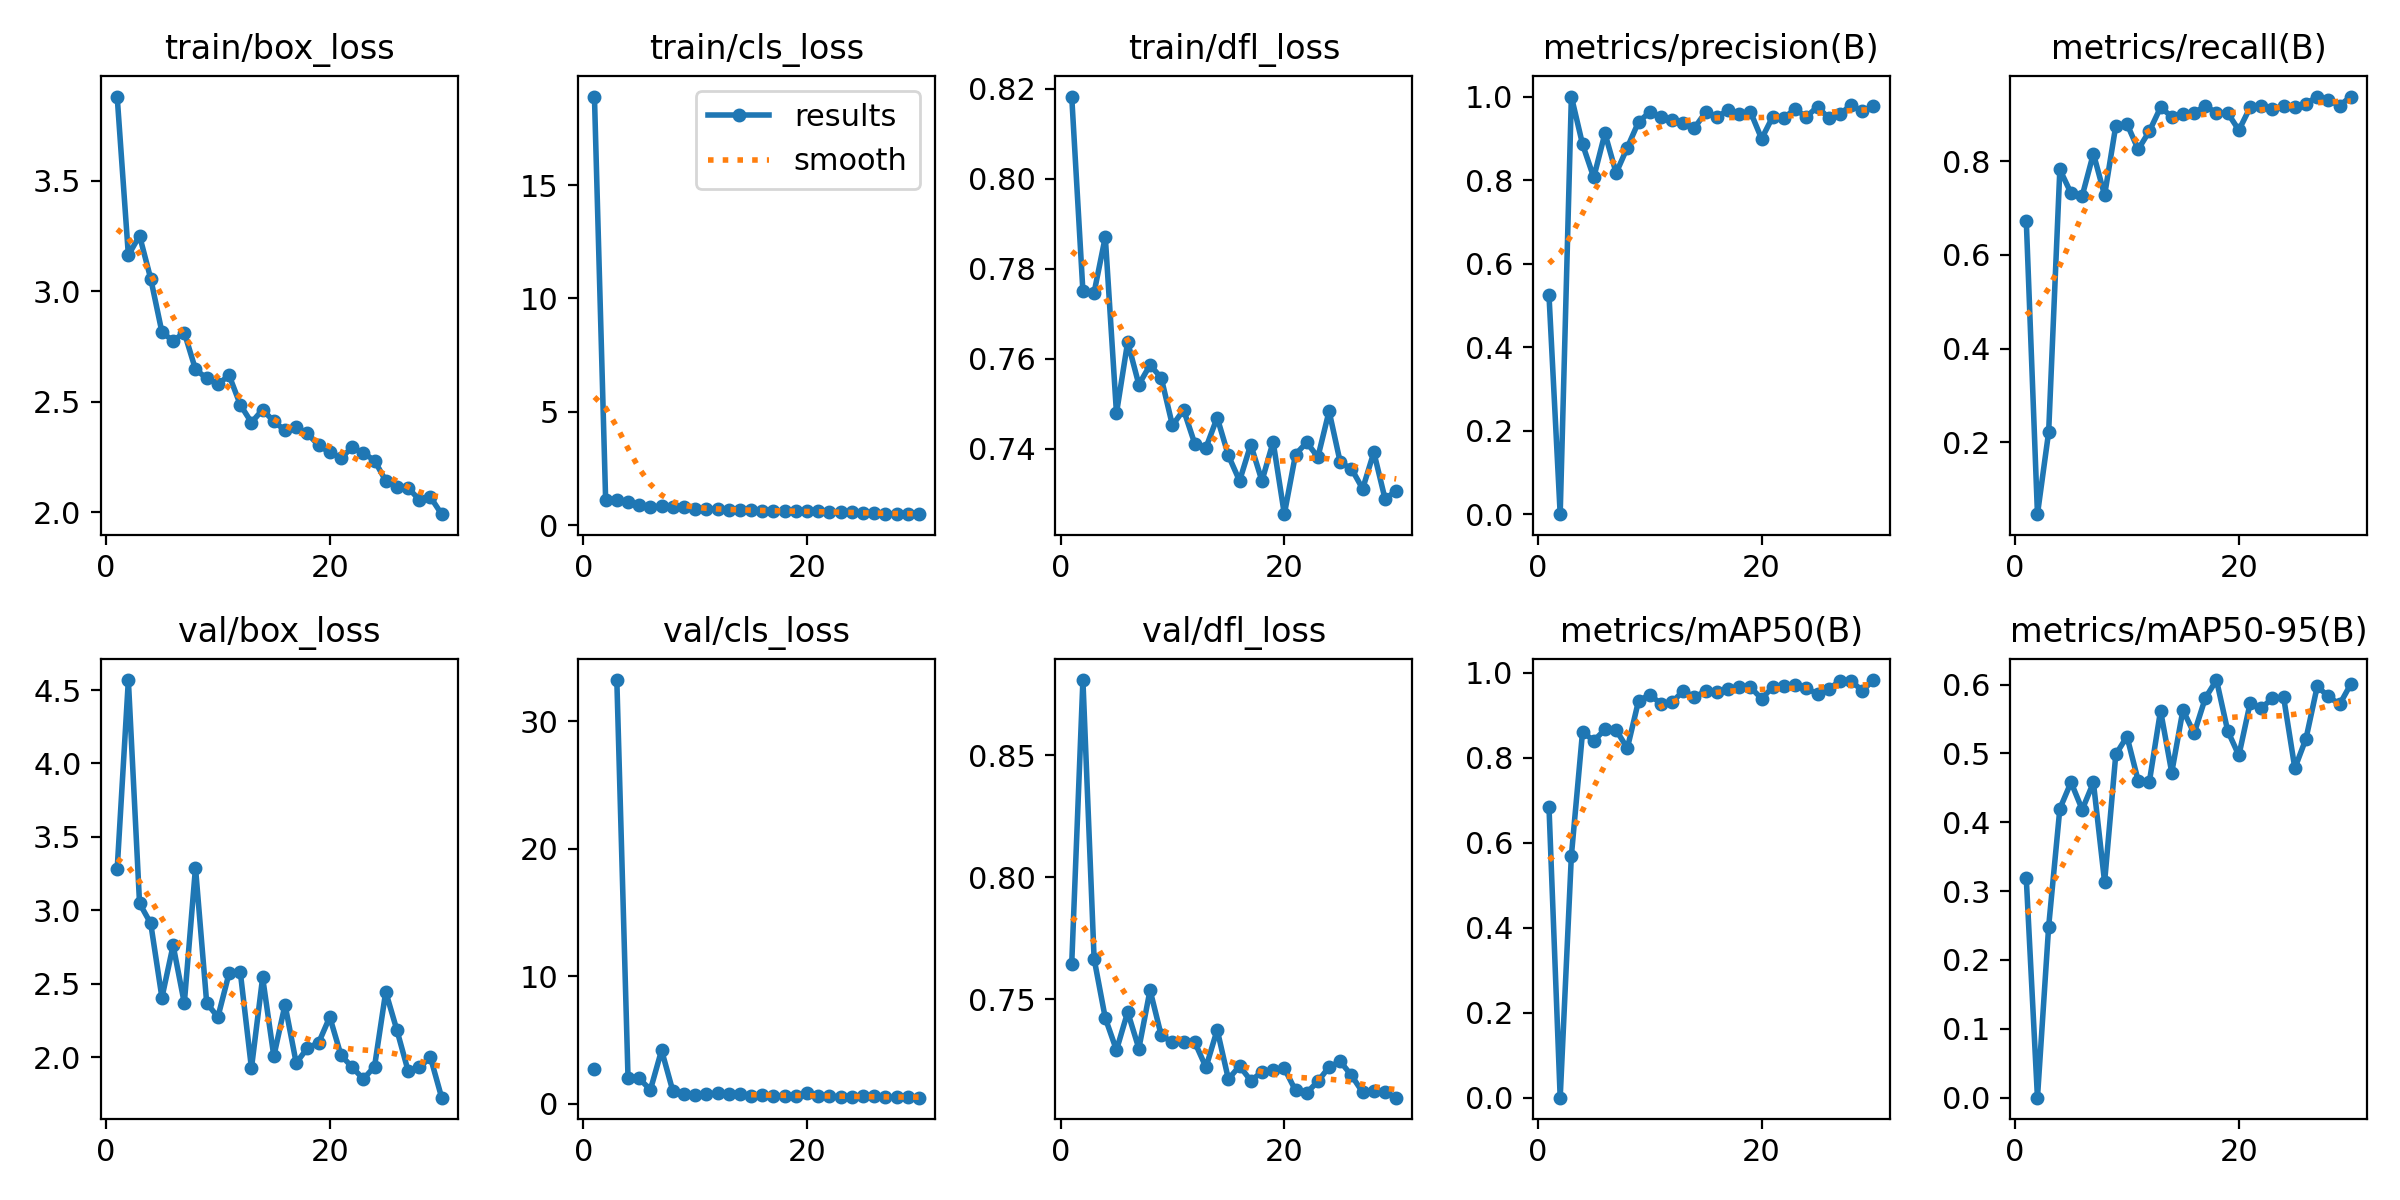

The data file committed next to this chart (first rows):
epoch, train/box_loss, train/cls_loss, train/dfl_loss, metrics/precision(B), metrics/recall(B), metrics/mAP50(B), metrics/mAP50-95(B), val/box_loss, val/cls_loss, val/dfl_loss, lr/pg0, lr/pg1, lr/pg2
1, 3.881, 18.9, 0.8183, 0.5242, 0.6732, 0.6834, 0.3186, 3.281, 2.743, 0.7645, 0.06974, 0.002211, 0.002211
2, 3.163, 1.124, 0.775, 0.00016, 0.04669, 0.00011, 3e-05, 4.568, inf, 0.8808, 0.03885, 0.004311, 0.004311
3, 3.251, 1.107, 0.7747, 1, 0.2218, 0.5692, 0.2485, 3.049, 33.22, 0.7666, 0.007809, 0.006263, 0.006263
4, 3.056, 1.018, 0.7871, 0.8855, 0.7821, 0.861, 0.4196, 2.912, 2.049, 0.7423, 0.006136, 0.006136, 0.006136
5, 2.814, 0.9096, 0.7479, 0.8062, 0.7315, 0.8392, 0.4582, 2.407, 1.979, 0.7292, 0.005912, 0.005912, 0.005912
6, 2.775, 0.8093, 0.7638, 0.912, 0.726, 0.8663, 0.4184, 2.762, 1.079, 0.7448, 0.005687, 0.005687, 0.005687
7, 2.812, 0.8432, 0.7543, 0.8169, 0.816, 0.8649, 0.4578, 2.369, 4.193, 0.7298, 0.005463, 0.005463, 0.005463
8, 2.646, 0.8044, 0.7586, 0.8779, 0.7272, 0.8219, 0.3132, 3.291, 1.006, 0.7538, 0.005238, 0.005238, 0.005238
9, 2.606, 0.8094, 0.7558, 0.9391, 0.8755, 0.9332, 0.4985, 2.371, 0.77, 0.7352, 0.005014, 0.005014, 0.005014
10, 2.578, 0.7145, 0.7452, 0.9626, 0.8794, 0.9477, 0.5245, 2.274, 0.689, 0.7324, 0.004789, 0.004789, 0.004789
11, 2.62, 0.7373, 0.7487, 0.9511, 0.8249, 0.9269, 0.4604, 2.572, 0.7359, 0.7325, 0.004565, 0.004565, 0.004565
12, 2.486, 0.721, 0.7411, 0.9431, 0.8638, 0.9301, 0.4588, 2.583, 0.834, 0.7324, 0.00434, 0.00434, 0.00434
13, 2.405, 0.6709, 0.7403, 0.9376, 0.9144, 0.957, 0.5623, 1.927, 0.7268, 0.7221, 0.004116, 0.004116, 0.004116
14, 2.464, 0.6647, 0.747, 0.9249, 0.8949, 0.9419, 0.4723, 2.544, 0.7365, 0.7375, 0.003891, 0.003891, 0.003891
15, 2.41, 0.6875, 0.7385, 0.9626, 0.9011, 0.9566, 0.5631, 2.007, 0.6284, 0.7173, 0.003667, 0.003667, 0.003667
16, 2.37, 0.6496, 0.7329, 0.9512, 0.9027, 0.9539, 0.5291, 2.359, 0.6893, 0.7227, 0.003442, 0.003442, 0.003442
17, 2.385, 0.638, 0.741, 0.9672, 0.918, 0.9612, 0.5804, 1.962, 0.6056, 0.7167, 0.003218, 0.003218, 0.003218
18, 2.356, 0.6151, 0.7329, 0.9574, 0.9027, 0.9671, 0.6066, 2.064, 0.5958, 0.7201, 0.002993, 0.002993, 0.002993
19, 2.302, 0.6202, 0.7416, 0.9636, 0.9027, 0.9653, 0.5328, 2.099, 0.5848, 0.7209, 0.002769, 0.002769, 0.002769
20, 2.271, 0.6102, 0.7255, 0.899, 0.866, 0.9388, 0.4971, 2.275, 0.8692, 0.7217, 0.002544, 0.002544, 0.002544
21, 2.245, 0.6183, 0.7388, 0.9517, 0.9144, 0.9658, 0.5727, 2.015, 0.5683, 0.7126, 0.002319, 0.002319, 0.002319
22, 2.293, 0.5968, 0.7415, 0.9498, 0.9183, 0.9692, 0.5661, 1.933, 0.5818, 0.7117, 0.002095, 0.002095, 0.002095
23, 2.268, 0.5934, 0.7382, 0.9695, 0.9105, 0.97, 0.5798, 1.853, 0.5338, 0.7164, 0.00187, 0.00187, 0.00187
24, 2.233, 0.5728, 0.7484, 0.9512, 0.9183, 0.9629, 0.5814, 1.938, 0.5414, 0.7223, 0.001646, 0.001646, 0.001646
25, 2.142, 0.539, 0.737, 0.9759, 0.9144, 0.9497, 0.4785, 2.447, 0.5922, 0.7245, 0.001421, 0.001421, 0.001421
26, 2.116, 0.5285, 0.7356, 0.948, 0.9223, 0.9613, 0.5215, 2.185, 0.5663, 0.7188, 0.001197, 0.001197, 0.001197
27, 2.11, 0.5197, 0.7311, 0.9576, 0.9377, 0.9803, 0.5973, 1.908, 0.4992, 0.7119, 0.0009723, 0.0009723, 0.0009723
28, 2.056, 0.5026, 0.7393, 0.98, 0.93, 0.9802, 0.5829, 1.933, 0.5048, 0.7123, 0.0007477, 0.0007477, 0.0007477
29, 2.068, 0.5099, 0.7289, 0.9642, 0.9183, 0.9573, 0.5712, 2, 0.5155, 0.712, 0.0005232, 0.0005232, 0.0005232
30, 1.991, 0.4921, 0.7307, 0.9776, 0.9377, 0.9824, 0.6006, 1.726, 0.4688, 0.7097, 0.0002987, 0.0002987, 0.0002987
